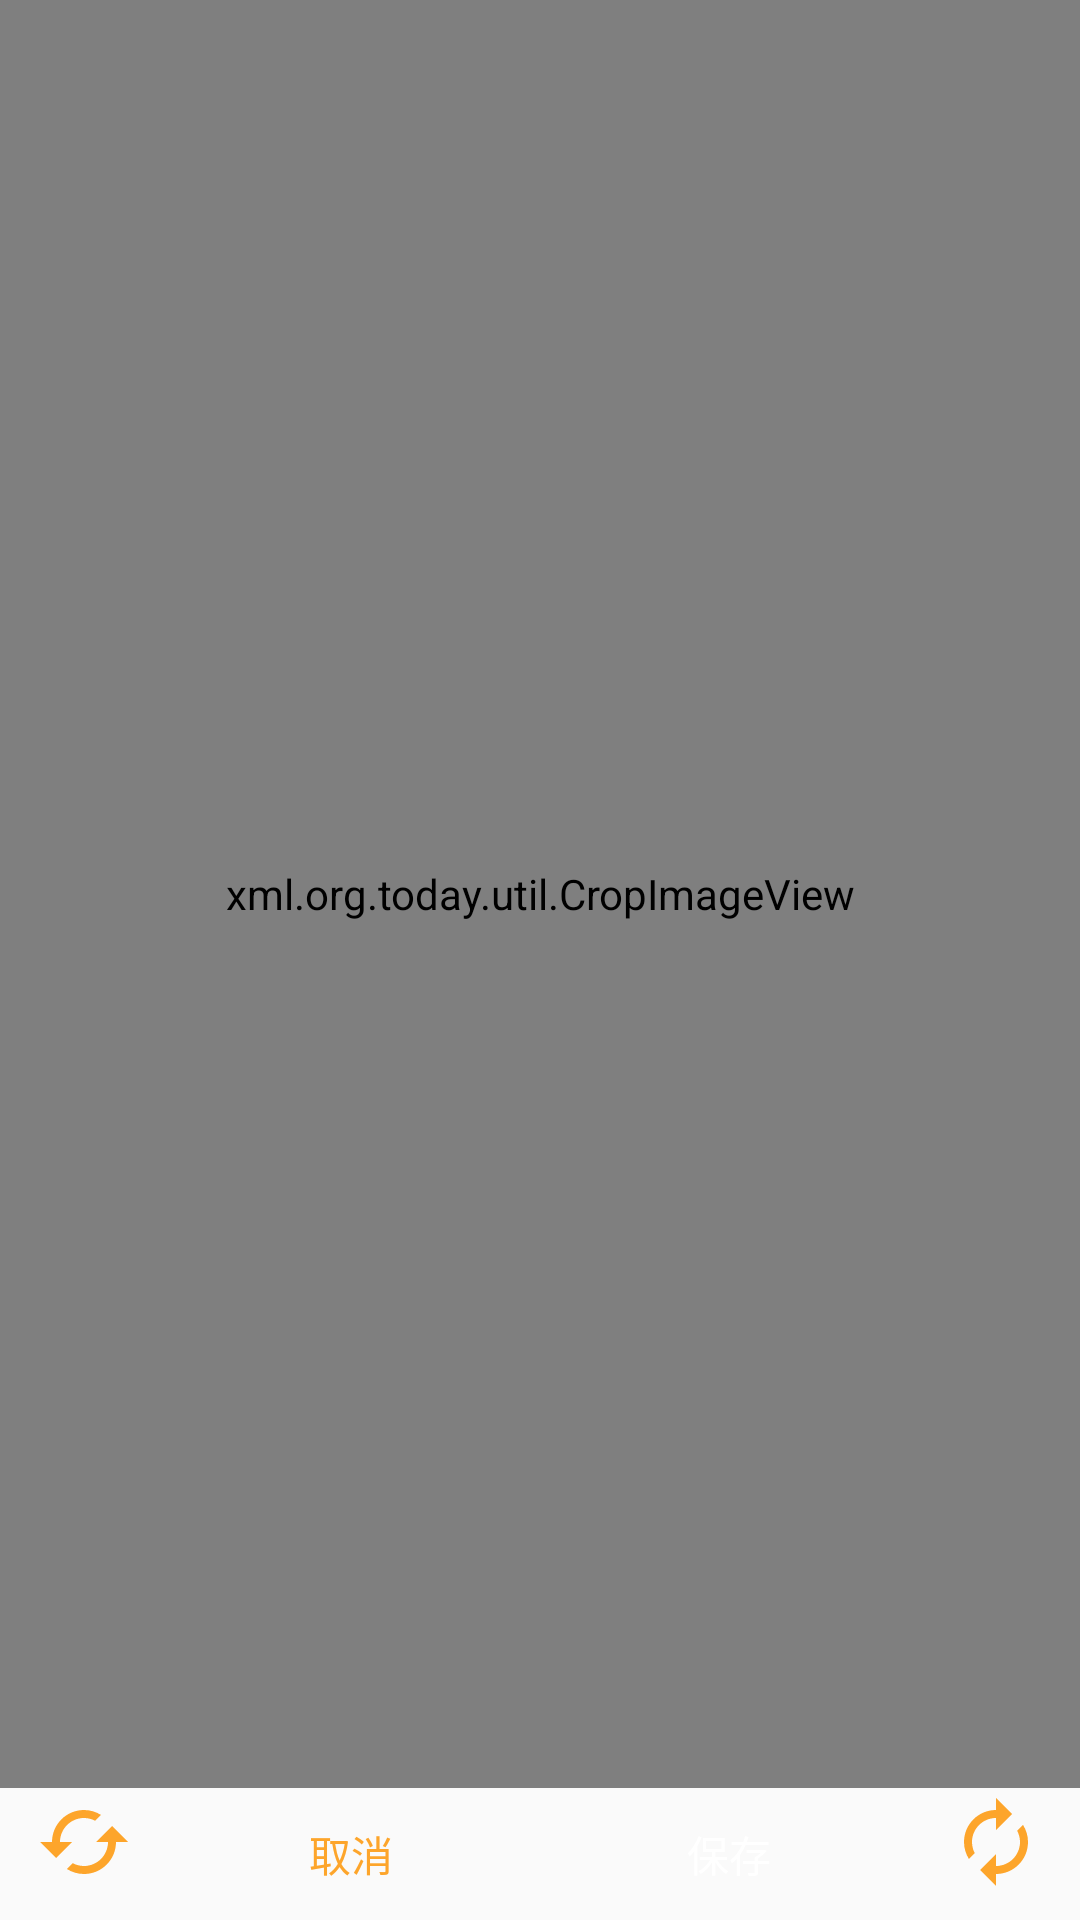

Android layout source for this screen:
<!-- AndroidManifest.xml: application theme AppTheme -->
<!-- res/layout/gl_modify_avatar.xml -->
<?xml version="1.0" encoding="utf-8"?>
<LinearLayout xmlns:android="http://schemas.android.com/apk/res/android"
    android:layout_width="fill_parent"
    android:layout_height="fill_parent"
    android:orientation="vertical">
	<RelativeLayout
    android:layout_width="fill_parent"
    android:layout_height="fill_parent"
    android:layout_weight="1" 
    android:background="@color/white">
    <view class="xml.org.today.util.CropImageView"
        android:layout_width="fill_parent"
        android:layout_height="fill_parent"
        android:id="@+id/gl_modify_avatar_image"
        android:layout_gravity="center"
        />
    </RelativeLayout>
    <LinearLayout
        android:layout_width="fill_parent"
        android:layout_height="wrap_content"
        android:id="@+id/gl_modify_avatar_bottom"
        android:orientation="horizontal"
        android:layout_centerVertical="true"
        android:padding="2dp"
        >
    	<ImageButton
            android:layout_width="32dp"
            android:layout_height="32dp"
            android:id="@+id/gl_modify_avatar_rotate_left"
            android:background="@drawable/gl_rotate_left"
            android:layout_marginLeft="10dp"
            android:layout_marginRight="10dp"
            />
        <Button
            android:layout_width="wrap_content"
            android:layout_height="40dp"
            android:id="@+id/gl_modify_avatar_cancel"
            android:text="取消"
            android:textColor="@color/colorTopBar"
            android:background="@drawable/gl_btn_gray"
            android:layout_weight="1"
            android:layout_marginLeft="10dp"
            android:layout_marginRight="10dp"
            />
        <Button
            android:layout_width="wrap_content"
            android:layout_height="40dp"
            android:id="@+id/gl_modify_avatar_save"
            android:text="保存"
            android:textColor="@color/white"
            android:background="@drawable/gl_btn_green"
            android:layout_weight="1"
            android:layout_marginLeft="10dp"
            android:layout_marginRight="10dp"
            />
       <ImageButton
            android:layout_width="32dp"
            android:layout_height="32dp"
            android:id="@+id/gl_modify_avatar_rotate_right"
            android:background="@drawable/ic_right"
            android:layout_marginLeft="10dp"
            android:layout_marginRight="10dp"
            />
    </LinearLayout>
</LinearLayout>
<!-- resources referenced by this layout -->
<resources>
  <color name="colorTopBar">#fda52b</color>
  <color name="white">#ffffff</color>
  <!-- drawable gl_rotate_left (drawable-xhdpi) -->
  <?xml version="1.0" encoding="UTF-8"?>
  <selector
  	xmlns:android="http://schemas.android.com/apk/res/android">
  
  	<item
  		android:drawable="@drawable/ic_left"/>
  </selector>
  <!-- drawable ic_right (drawable) -->
  <vector xmlns:android="http://schemas.android.com/apk/res/android"
          android:width="24dp"
          android:height="24dp"
          android:viewportWidth="24.0"
          android:viewportHeight="24.0">
      <path
          android:fillColor="@color/colorTopBar"
          android:pathData="M12,6v3l4,-4 -4,-4v3c-4.42,0 -8,3.58 -8,8 0,1.57 0.46,3.03 1.24,4.26L6.7,14.8c-0.45,-0.83 -0.7,-1.79 -0.7,-2.8 0,-3.31 2.69,-6 6,-6zm6.76,1.74L17.3,9.2c0.44,0.84 0.7,1.79 0.7,2.8 0,3.31 -2.69,6 -6,6v-3l-4,4 4,4v-3c4.42,0 8,-3.58 8,-8 0,-1.57 -0.46,-3.03 -1.24,-4.26z"/>
  </vector>
  <style name="AppTheme" parent="Theme.AppCompat.Light.DarkActionBar">
          
          <item name="colorPrimary">@color/white</item>
          <item name="colorPrimaryDark">@color/white</item>
          <item name="colorAccent">#fda52b</item>
          <item name="windowActionBar">false</item>
          <item name="windowNoTitle">true</item>
      </style>
  <!-- drawable ic_left (drawable) -->
  <vector xmlns:android="http://schemas.android.com/apk/res/android"
          android:width="24dp"
          android:height="24dp"
          android:viewportWidth="24.0"
          android:viewportHeight="24.0">
      <path
          android:fillColor="@color/colorTopBar"
          android:pathData="M19,8l-4,4h3c0,3.31 -2.69,6 -6,6 -1.01,0 -1.97,-0.25 -2.8,-0.7l-1.46,1.46C8.97,19.54 10.43,20 12,20c4.42,0 8,-3.58 8,-8h3l-4,-4zM6,12c0,-3.31 2.69,-6 6,-6 1.01,0 1.97,0.25 2.8,0.7l1.46,-1.46C15.03,4.46 13.57,4 12,4c-4.42,0 -8,3.58 -8,8H1l4,4 4,-4H6z"/>
  </vector>
</resources>
